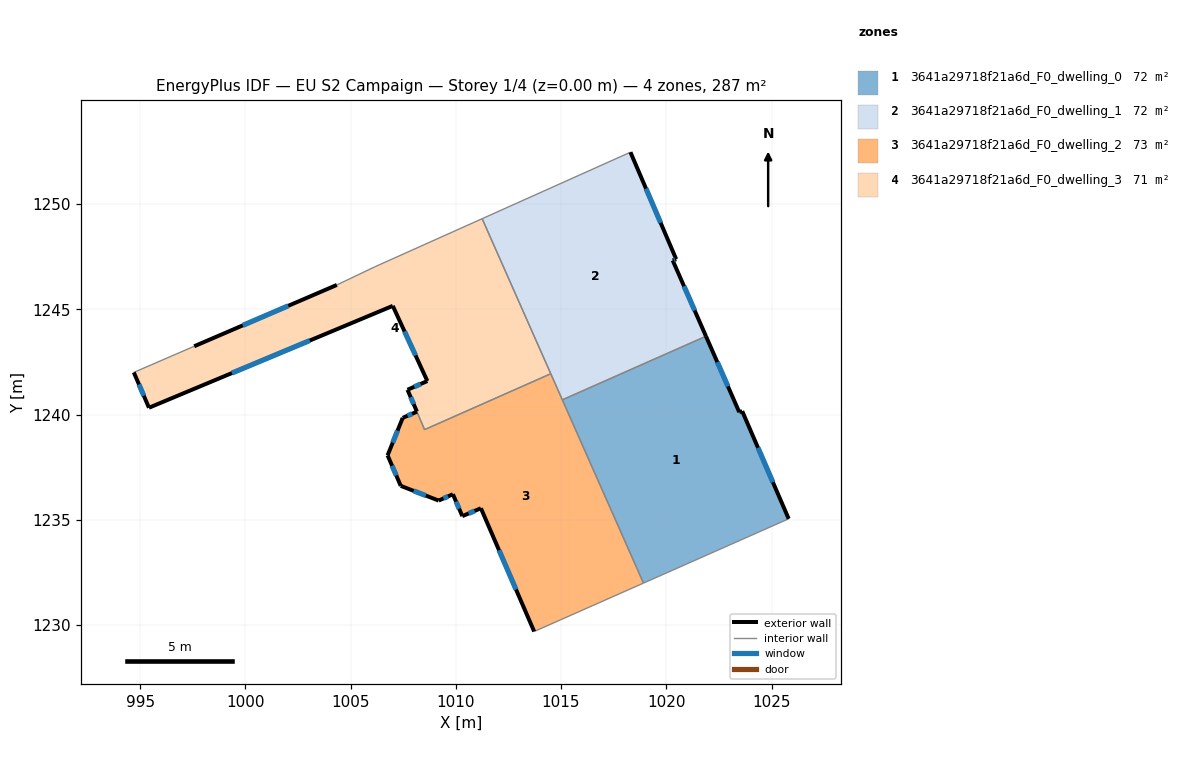
=== STOREY PLAN SPEC (per zone: floor XY polygon, exterior-wall plan segments, windows/doors) ===
zone 1: 3641a29718f21a6d_F0_dwelling_0  (71.6 m²)
  floor: (1021.89, 1243.72) (1023.47, 1240.11) (1023.61, 1240.16) (1025.81, 1235.05) (1018.92, 1231.99) (1015.06, 1240.70)
  exterior wall: (1023.47, 1240.11) – (1021.89, 1243.72)  [3.9 m]
    window: (1022.93, 1241.34) – (1022.42, 1242.49)  [1.2 m²]
  exterior wall: (1023.61, 1240.16) – (1023.47, 1240.11)  [0.1 m]
  exterior wall: (1025.81, 1235.05) – (1023.61, 1240.16)  [5.6 m]
    window: (1025.06, 1236.79) – (1024.36, 1238.42)  [1.7 m²]
  interior walls: 3
zone 2: 3641a29718f21a6d_F0_dwelling_1  (71.6 m²)
  floor: (1018.30, 1252.46) (1020.47, 1247.38) (1020.30, 1247.32) (1021.89, 1243.72) (1015.06, 1240.70) (1011.25, 1249.30)
  exterior wall: (1020.47, 1247.38) – (1018.30, 1252.46)  [5.5 m]
    window: (1019.73, 1249.11) – (1019.04, 1250.73)  [1.7 m²]
  exterior wall: (1020.30, 1247.32) – (1020.47, 1247.38)  [0.2 m]
    window: (1020.36, 1247.34) – (1020.41, 1247.36)  [0.1 m²]
  exterior wall: (1021.89, 1243.72) – (1020.30, 1247.32)  [3.9 m]
    window: (1021.35, 1244.95) – (1020.84, 1246.10)  [1.2 m²]
  interior walls: 4
zone 3: 3641a29718f21a6d_F0_dwelling_2  (72.7 m²)
  floor: (1014.51, 1241.94) (1018.92, 1231.99) (1013.72, 1229.69) (1011.19, 1235.55) (1010.31, 1235.17) (1009.86, 1236.21) (1009.19, 1235.91) (1007.38, 1236.61) (1006.76, 1238.06) (1007.48, 1239.84) (1008.15, 1240.13) (1008.52, 1239.28)
  exterior wall: (1007.38, 1236.61) – (1009.19, 1235.91)  [1.9 m]
    window: (1008.00, 1236.37) – (1008.57, 1236.15)  [0.6 m²]
  exterior wall: (1006.76, 1238.06) – (1007.38, 1236.61)  [1.6 m]
    window: (1006.97, 1237.57) – (1007.17, 1237.11)  [0.5 m²]
  exterior wall: (1007.48, 1239.84) – (1006.76, 1238.06)  [1.9 m]
    window: (1007.23, 1239.24) – (1007.00, 1238.67)  [0.6 m²]
  exterior wall: (1008.15, 1240.13) – (1007.48, 1239.84)  [0.7 m]
    window: (1007.92, 1240.04) – (1007.71, 1239.94)  [0.2 m²]
  exterior wall: (1011.19, 1235.55) – (1013.72, 1229.69)  [6.4 m]
    window: (1012.05, 1233.56) – (1012.86, 1231.69)  [2.0 m²]
  exterior wall: (1010.31, 1235.17) – (1011.19, 1235.55)  [1.0 m]
    window: (1010.61, 1235.30) – (1010.89, 1235.42)  [0.3 m²]
  exterior wall: (1009.86, 1236.21) – (1010.31, 1235.17)  [1.1 m]
    window: (1010.01, 1235.86) – (1010.16, 1235.53)  [0.3 m²]
  exterior wall: (1009.19, 1235.91) – (1009.86, 1236.21)  [0.7 m]
    window: (1009.42, 1236.02) – (1009.63, 1236.11)  [0.2 m²]
  interior walls: 5
zone 4: 3641a29718f21a6d_F0_dwelling_3  (70.5 m²)
  floor: (1011.25, 1249.30) (1014.51, 1241.94) (1008.52, 1239.29) (1007.70, 1241.18) (1008.65, 1241.59) (1007.01, 1245.16) (995.42, 1240.32) (994.70, 1242.00) (997.57, 1243.24) (1004.35, 1246.16) (1006.15, 1247.02)
  exterior wall: (1008.65, 1241.59) – (1007.70, 1241.18)  [1.0 m]
    window: (1008.33, 1241.45) – (1008.03, 1241.32)  [0.3 m²]
  exterior wall: (1007.01, 1245.16) – (1008.65, 1241.59)  [3.9 m]
    window: (1007.56, 1243.95) – (1008.09, 1242.81)  [1.2 m²]
  exterior wall: (995.42, 1240.32) – (1007.01, 1245.16)  [12.6 m]
    window: (999.36, 1241.97) – (1003.06, 1243.52)  [3.8 m²]
  exterior wall: (994.70, 1242.00) – (995.42, 1240.32)  [1.8 m]
    window: (994.95, 1241.43) – (995.18, 1240.90)  [0.6 m²]
  exterior wall: (1004.35, 1246.16) – (997.57, 1243.24)  [7.4 m]
    window: (1002.04, 1245.17) – (999.88, 1244.24)  [2.3 m²]
  exterior wall: (1007.70, 1241.18) – (1008.15, 1240.14)  [1.1 m]
    window: (1007.86, 1240.82) – (1008.00, 1240.49)  [0.3 m²]
  interior walls: 6

=== DERIVED (storey summary) ===
Building: EU S2 Campaign
Storey: 1 of 4  (floor level z = 0.00 m)
Storey gross floor area: 286.5 m²
Zones on this storey: 4
  - 3641a29718f21a6d_F0_dwelling_0: floor 71.6 m²; exterior wall 9.7 m (29.0 m²); 2 window(s) 2.9 m²; WWR 10.1%
  - 3641a29718f21a6d_F0_dwelling_1: floor 71.6 m²; exterior wall 9.6 m (28.9 m²); 3 window(s) 3.0 m²; WWR 10.2%
  - 3641a29718f21a6d_F0_dwelling_2: floor 72.7 m²; exterior wall 15.4 m (46.1 m²); 8 window(s) 4.7 m²; WWR 10.2%
  - 3641a29718f21a6d_F0_dwelling_3: floor 70.5 m²; exterior wall 27.8 m (83.5 m²); 6 window(s) 8.5 m²; WWR 10.2%
Zone adjacency (shared interzone walls):
  - 3641a29718f21a6d_F0_dwelling_0 ↔ 3641a29718f21a6d_F0_dwelling_1
  - 3641a29718f21a6d_F0_dwelling_0 ↔ 3641a29718f21a6d_F0_dwelling_2
  - 3641a29718f21a6d_F0_dwelling_1 ↔ 3641a29718f21a6d_F0_dwelling_2
  - 3641a29718f21a6d_F0_dwelling_1 ↔ 3641a29718f21a6d_F0_dwelling_3
  - 3641a29718f21a6d_F0_dwelling_2 ↔ 3641a29718f21a6d_F0_dwelling_3